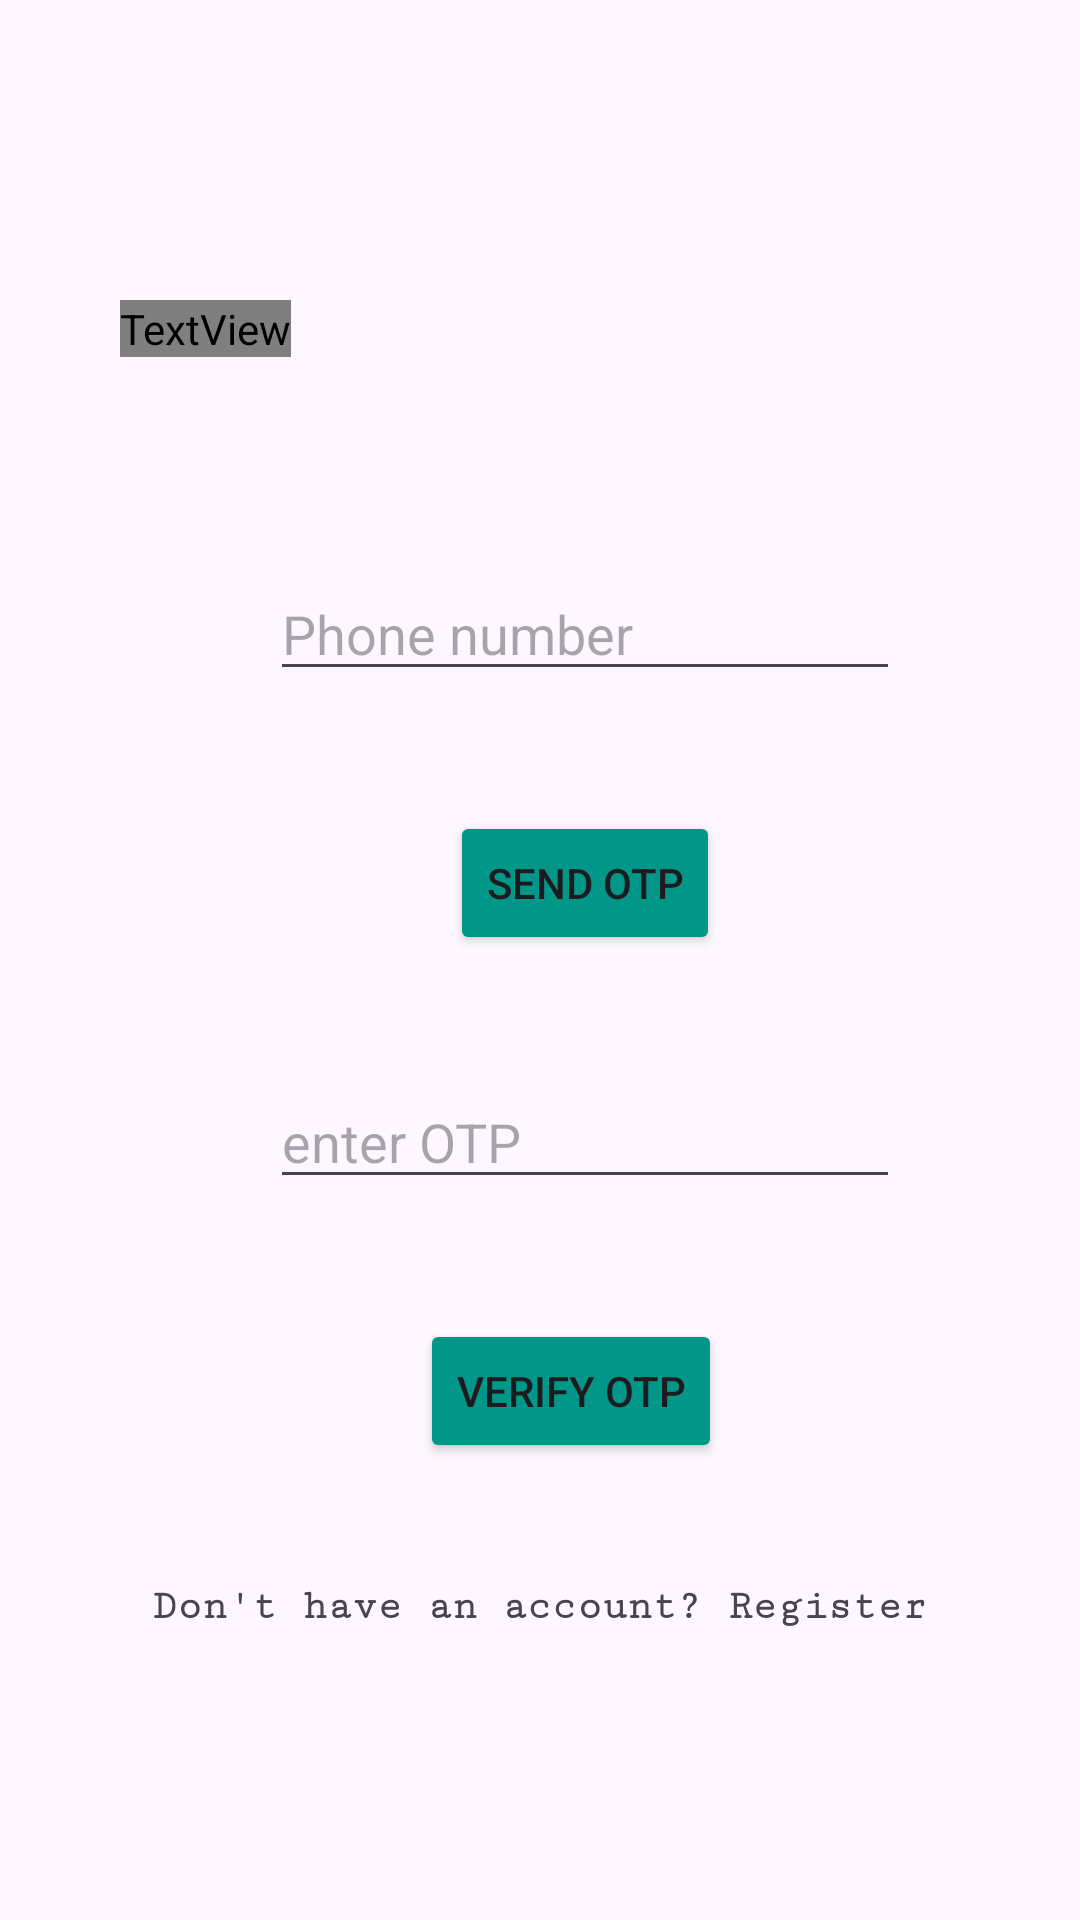

Reconstruct the res/layout file that produces this screen, plus the resources it refers to.
<!-- AndroidManifest.xml: application theme Theme.SujiMissCaseStudyAssignment -->
<!-- res/layout/activity_service_login.xml -->
<?xml version="1.0" encoding="utf-8"?>
<androidx.constraintlayout.widget.ConstraintLayout xmlns:android="http://schemas.android.com/apk/res/android"
    xmlns:app="http://schemas.android.com/apk/res-auto"
    xmlns:tools="http://schemas.android.com/tools"
    android:id="@+id/main"
    android:layout_width="match_parent"
    android:layout_height="match_parent"
    tools:context=".serviceLogin">

    <LinearLayout
        android:layout_width="match_parent"
        android:layout_height="match_parent"
        android:orientation="vertical">

        <TextView
            android:id="@+id/hdng_srvc"
            android:layout_width="wrap_content"
            android:layout_height="wrap_content"
            android:layout_marginLeft="40dp"
            android:layout_marginTop="100dp"
            android:layout_marginBottom="70dp"
            android:fontFamily="@sans-serif-medium"
            android:text="Service Provider Login"
            android:textAlignment="center"
            android:textSize="24sp"
            android:textStyle="bold" />

        <EditText
            android:id="@+id/srv_phn"
            android:layout_width="wrap_content"
            android:layout_height="wrap_content"
            android:layout_marginLeft="90dp"
            android:layout_marginBottom="40dp"
            android:ems="10"
            android:hint="Phone number"
            android:inputType="text" />

        <Button
            android:id="@+id/send_srv"
            android:layout_width="wrap_content"
            android:layout_height="wrap_content"
            android:layout_marginLeft="150dp"
            android:layout_marginBottom="40dp"
            android:backgroundTint="#009688"
            android:text="send otp" />

        <EditText
            android:id="@+id/otp2_srv"
            android:layout_width="wrap_content"
            android:layout_height="wrap_content"
            android:layout_marginLeft="90dp"
            android:layout_marginBottom="40dp"
            android:ems="10"
            android:hint="enter OTP"
            android:inputType="text" />

        <Button
            android:id="@+id/verify_srv"
            android:layout_width="wrap_content"
            android:layout_height="wrap_content"
            android:layout_marginLeft="140dp"
            android:layout_marginBottom="40dp"
            android:backgroundTint="#009688"
            android:text="Verify OTP" />

        <LinearLayout
            android:layout_width="match_parent"
            android:layout_height="wrap_content"
            android:orientation="horizontal">

            <TextView
                android:id="@+id/tv2"
                android:layout_width="wrap_content"
                android:layout_height="wrap_content"
                android:layout_weight="1"
                android:fontFamily="serif-monospace"
                android:text="Don't have an account? "
                android:textAlignment="textEnd"
                android:textStyle="bold" />

            <TextView
                android:id="@+id/register2"
                android:layout_width="wrap_content"
                android:layout_height="wrap_content"
                android:layout_weight="1"
                android:fontFamily="serif-monospace"
                android:text="Register"
                android:textAlignment="textStart"
                android:textStyle="bold" />
        </LinearLayout>

    </LinearLayout>
</androidx.constraintlayout.widget.ConstraintLayout>
<!-- resources referenced by this layout -->
<resources>
  <style name="Theme.SujiMissCaseStudyAssignment" parent="Base.Theme.SujiMissCaseStudyAssignment" />
  <style name="Base.Theme.SujiMissCaseStudyAssignment" parent="Theme.Material3.DayNight.NoActionBar">
          
          
      </style>
</resources>
